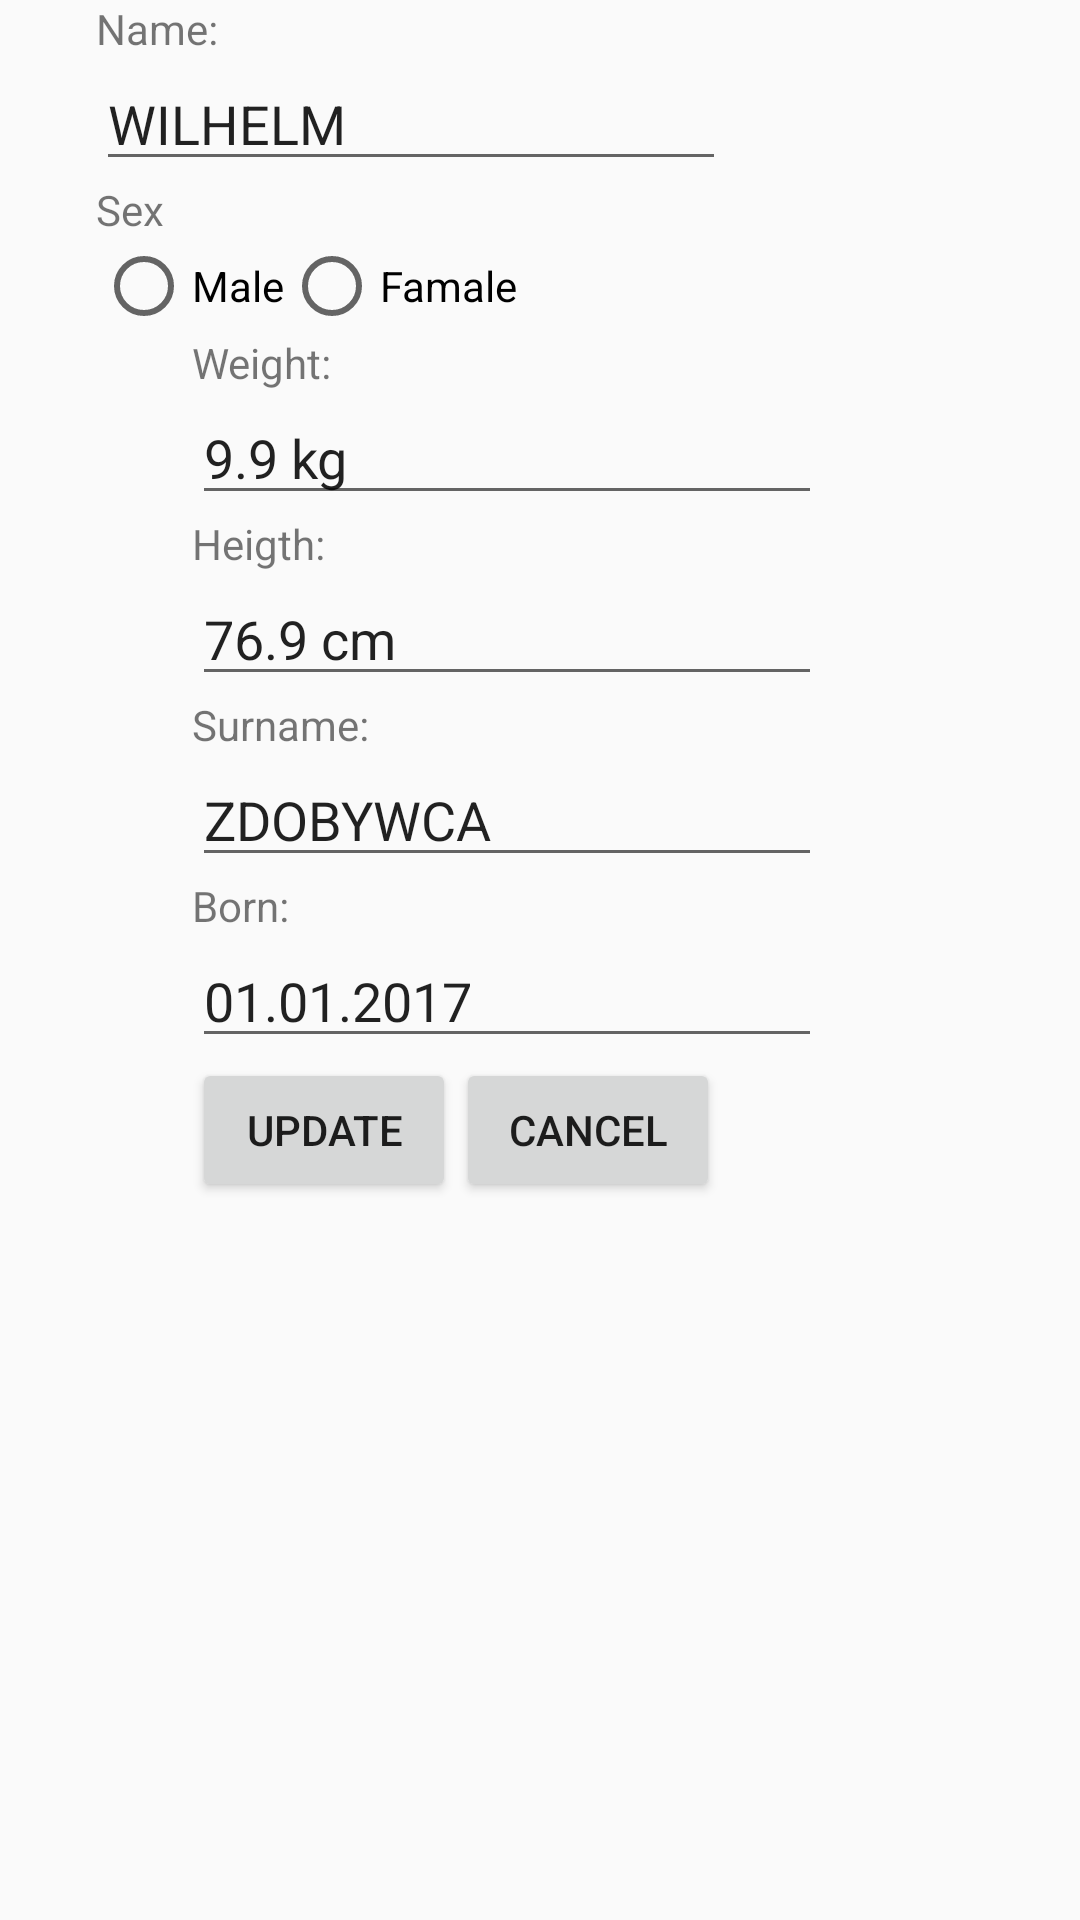

Write the Android layout XML for this screen, with the resource values it uses.
<!-- AndroidManifest.xml: application theme AppTheme -->
<!-- res/layout/content_manage_accounts.xml -->
<?xml version="1.0" encoding="utf-8"?>

<android.support.constraint.ConstraintLayout xmlns:android="http://schemas.android.com/apk/res/android"
    xmlns:app="http://schemas.android.com/apk/res-auto"
    xmlns:tools="http://schemas.android.com/tools"
    android:layout_width="match_parent"
    android:layout_height="match_parent"
    app:layout_behavior="@string/appbar_scrolling_view_behavior"
    tools:context="com.example.hacks4snaks.nerve.ManageAccounts"
    tools:showIn="@layout/activity_manage_accounts">

    <TextView
        android:id="@+id/textView5"
        android:layout_width="wrap_content"
        android:layout_height="wrap_content"
        android:layout_marginStart="32dp"
        android:text="Name:"
        app:layout_constraintStart_toStartOf="parent"
        tools:text="Name:" />

    <EditText
        android:id="@+id/NameManage"
        android:layout_width="wrap_content"
        android:layout_height="wrap_content"
        android:ems="10"
        android:inputType="textPersonName"
        android:text="@string/name_child"
        app:layout_constraintTop_toBottomOf="@+id/textView5"
        app:layout_constraintStart_toStartOf="@+id/textView5"
        tools:text="@string/name_child" />

    <TextView
        android:id="@+id/textView6"
        android:layout_width="wrap_content"
        android:layout_height="wrap_content"
        app:layout_constraintTop_toBottomOf="@+id/NameManage"
        app:layout_constraintStart_toStartOf="@+id/NameManage"
        android:text="Sex"
        tools:text="Sex:" />

    <RadioGroup
        android:id="@+id/groupRadioSex"
        android:layout_width="match_parent"
        android:layout_height="wrap_content"
        android:layout_marginStart="32dp"
        app:layout_constraintTop_toBottomOf="@+id/textView6"
        app:layout_constraintStart_toStartOf="@+id/textView6"
        android:orientation="horizontal">

        <RadioButton
            android:id="@+id/Male"
            android:layout_width="wrap_content"
            android:layout_height="wrap_content"
            android:checked="false"
            android:text="Male"
            app:layout_constraintEnd_toStartOf="@+id/Famale"
            app:layout_constraintStart_toStartOf="parent"
            app:layout_constraintTop_toBottomOf="@+id/textView6"
            tools:text="Male" />

        <RadioButton
            android:id="@+id/Famale"
            android:layout_width="wrap_content"
            android:layout_height="wrap_content"
            android:text="Famale"
            app:layout_constraintBottom_toTopOf="@+id/ManageWeight"
            app:layout_constraintEnd_toEndOf="parent"
            app:layout_constraintTop_toBottomOf="@+id/SurNameManage"
            tools:text="Famale" />

    </RadioGroup>

    <TextView
        android:id="@+id/textView7"
        android:layout_width="wrap_content"
        android:layout_height="wrap_content"
        app:layout_constraintTop_toBottomOf="@+id/groupRadioSex"
        app:layout_constraintStart_toStartOf="@+id/groupRadioSex"
        android:text="Weight:" />

    <EditText
        android:id="@+id/ManageWeight"
        android:layout_width="wrap_content"
        android:layout_height="wrap_content"
        app:layout_constraintTop_toBottomOf="@+id/textView7"
        app:layout_constraintStart_toStartOf="@+id/textView7"
        android:ems="10"
        android:inputType="textPersonName"
        android:text="@string/profile_weight"
        tools:text="@string/profile_weight" />

    <TextView
        android:id="@+id/textView8"
        android:layout_width="wrap_content"
        android:layout_height="wrap_content"
        app:layout_constraintTop_toBottomOf="@+id/ManageWeight"
        app:layout_constraintStart_toStartOf="@+id/ManageWeight"
        android:text="Heigth:"
        tools:text="Heigth:" />

    <EditText
        android:id="@+id/ManageHeight"
        android:layout_width="wrap_content"
        android:layout_height="wrap_content"
        app:layout_constraintTop_toBottomOf="@+id/textView8"
        app:layout_constraintStart_toStartOf="@+id/textView8"
        android:ems="10"
        android:inputType="textPersonName"
        android:text="@string/profile_height"
        tools:text="@string/profile_height" />

    <TextView
        android:id="@+id/textView9"
        android:layout_width="wrap_content"
        android:layout_height="wrap_content"
        app:layout_constraintTop_toBottomOf="@+id/ManageHeight"
        app:layout_constraintStart_toStartOf="@+id/ManageHeight"
        android:text="Surname:"
        tools:text="Surname:" />

    <EditText
        android:id="@+id/SurNameManage"
        android:layout_width="wrap_content"
        android:layout_height="wrap_content"
        app:layout_constraintTop_toBottomOf="@+id/textView9"
        app:layout_constraintStart_toStartOf="@+id/textView9"
        android:ems="10"
        android:inputType="textPersonName"
        android:text="@string/surname_child"
        tools:text="@string/surname_child" />

    <TextView
        android:id="@+id/textView10"
        android:layout_width="wrap_content"
        android:layout_height="wrap_content"
        app:layout_constraintTop_toBottomOf="@+id/SurNameManage"
        app:layout_constraintStart_toStartOf="@+id/SurNameManage"
        android:text="Born:"
        tools:text="Born:" />

    <EditText
        android:id="@+id/BornManage"
        android:layout_width="wrap_content"
        android:layout_height="wrap_content"
        app:layout_constraintTop_toBottomOf="@+id/textView10"
        app:layout_constraintStart_toStartOf="@+id/textView10"
        android:ems="10"
        android:inputType="textPersonName"
        android:text="@string/profile_born"
        tools:text="@string/profile_born" />


    <Button
        android:id="@+id/button4"
        android:layout_width="wrap_content"
        android:layout_height="wrap_content"
        app:layout_constraintTop_toBottomOf="@+id/BornManage"
        app:layout_constraintStart_toStartOf="@+id/BornManage"
        android:padding="6dp"
        android:onClick="onClickUpdateManage"
        android:text="Update"
        tools:text="Update" />

    <Button
        android:id="@+id/button5"
        android:layout_width="wrap_content"
        android:layout_height="wrap_content"
        android:padding="6dp"
        android:onClick="onClickCancelManage"
        android:text="Cancel"
        app:layout_constraintTop_toTopOf="@id/button4"
        app:layout_constraintStart_toEndOf="@id/button4"
        tools:text="Cancel" />
</android.support.constraint.ConstraintLayout>
<!-- res/layout/activity_manage_accounts.xml (included above) -->
<?xml version="1.0" encoding="utf-8"?>

<android.support.design.widget.CoordinatorLayout xmlns:android="http://schemas.android.com/apk/res/android"
    xmlns:app="http://schemas.android.com/apk/res-auto"
    xmlns:tools="http://schemas.android.com/tools"
    android:layout_width="match_parent"
    android:layout_height="match_parent"
    tools:context="com.example.hacks4snaks.nerve.ManageAccounts">

    <RelativeLayout
        android:id="@+id/rl_header"
        android:layout_width="match_parent"
        android:layout_height="match_parent"
        android:layout_alignParentTop="true"
        android:background="@drawable/gradient"
        tools:background="@drawable/gradient">

        <include
            android:id="@+id/header"
            layout="@layout/header"/>

        <include
            layout="@layout/content_manage_accounts"
            android:layout_height="wrap_content"
            android:layout_width="wrap_content"
            android:layout_below="@id/header"
            android:layout_marginTop="4dp"
            android:layout_centerVertical="true"/>

        <RelativeLayout
            android:id="@+id/rl_footer"
            android:layout_width="match_parent"
            android:layout_height="wrap_content"
            android:layout_alignParentBottom="true" >

            <include
                android:id="@+id/footer"
                layout="@layout/footer"/>
        </RelativeLayout>
    </RelativeLayout>

</android.support.design.widget.CoordinatorLayout>
<!-- res/layout/header.xml (included above) -->
<?xml version="1.0" encoding="utf-8"?>
<LinearLayout android:id="@+id/headerView"
    android:background="@drawable/text_view_back"
    android:elevation="4dp"
    android:layout_width="match_parent"
    android:layout_height="wrap_content"
    android:layout_alignParentTop="true"
    android:padding="4dp"
    android:gravity="center"
    xmlns:android="http://schemas.android.com/apk/res/android"
    xmlns:app="http://schemas.android.com/apk/res-auto">

    <ImageButton
        android:id="@+id/imageButtonCalendar"
        android:layout_width="80dp"
        android:layout_height="80dp"
        android:layout_marginTop="4dp"
        android:layout_marginBottom="4dp"
        android:layout_marginHorizontal="4dp"
        android:background="@drawable/round_button"
        android:elevation="1dp"
        android:onClick="HeaderOnClickCalendar"
        android:padding="12dp"
        android:scaleType="fitCenter"
        app:srcCompat="@drawable/icon_calendar_grey" />

    <ImageButton
        android:id="@+id/imageButtonFood"
        android:layout_width="80dp"
        android:layout_height="80dp"
        android:layout_marginTop="4dp"
        android:layout_marginBottom="4dp"
        android:layout_marginHorizontal="4dp"
        android:background="@drawable/round_button"
        android:elevation="1dp"
        android:onClick="onClickToFood"
        android:padding="12dp"
        android:scaleType="fitCenter"
        app:srcCompat="@drawable/icon_food_grey" />

    <ImageButton
        android:id="@+id/imageButtonHead"
        android:layout_width="80dp"
        android:layout_height="80dp"
        android:layout_marginTop="4dp"
        android:layout_marginBottom="4dp"
        android:layout_marginHorizontal="4dp"
        android:background="@drawable/round_button"
        android:elevation="1dp"
        android:onClick="onClickToProfile"
        android:padding="12dp"
        android:scaleType="fitCenter"
        app:srcCompat="@drawable/icon_profile_grey" />

    <ImageButton
        android:id="@+id/imageButtonSettings"
        android:layout_width="80dp"
        android:layout_height="80dp"
        android:layout_marginTop="4dp"
        android:layout_marginBottom="4dp"
        android:layout_marginHorizontal="4dp"
        android:background="@drawable/round_button"
        android:elevation="1dp"
        android:onClick="onClickToHome"
        android:padding="12dp"
        android:scaleType="fitCenter"
        app:srcCompat="@drawable/icon_settings_grey" />

</LinearLayout>
<!-- res/layout/footer.xml (included above) -->
<?xml version="1.0" encoding="utf-8"?>
<LinearLayout android:id="@+id/footerView"
    android:background="#F1F1F1"
    android:elevation="4dp"
    android:layout_width="match_parent"
    android:layout_height="wrap_content"
    xmlns:android="http://schemas.android.com/apk/res/android"
    xmlns:tools="http://schemas.android.com/tools"
    xmlns:app="http://schemas.android.com/apk/res-auto">

        <TextView
            android:layout_width="match_parent"
            android:layout_height="44dp"
            android:background="@drawable/text_view_back"
            android:gravity="center"
            android:text="@string/app_name"
            android:textColor="#333333"
            android:textSize="28sp"
            tools:text="@string/app_name" />
    </LinearLayout>
<!-- resources referenced by this layout -->
<resources>
  <!-- drawable gradient (drawable) -->
  <?xml version="1.0" encoding="utf-8"?>
  <shape xmlns:android="http://schemas.android.com/apk/res/android"
      android:shape="rectangle">
      <gradient
          android:angle="45"
          android:startColor="#d0d0d0"
          android:centerColor="#e0e0e0"
          android:endColor="#f8f8f8" />
  </shape>
  <!-- drawable icon_calendar_grey: png bitmap (drawable, 1819 bytes) -->
  <!-- drawable icon_food_grey: png bitmap (drawable, 7526 bytes) -->
  <!-- drawable icon_profile_grey: png bitmap (drawable, 4066 bytes) -->
  <!-- drawable icon_settings_grey: png bitmap (drawable, 6538 bytes) -->
  <!-- drawable round_button (drawable) -->
  <?xml version="1.0" encoding="utf-8"?>
  <selector xmlns:android="http://schemas.android.com/apk/res/android">
      <item android:state_pressed="false">
          <shape xmlns:android="http://schemas.android.com/apk/res/android" android:shape="rectangle">
              <solid android:color="@android:color/transparent" />
              <corners android:radius="22dp" />
          </shape>
      </item>
      <item android:state_pressed="true">
          <shape xmlns:android="http://schemas.android.com/apk/res/android" android:shape="rectangle">
              <solid android:color="#eaacacac" />
              <corners android:radius="22dp" />
          </shape>
      </item>
  </selector>
  <!-- drawable text_view_back (drawable) -->
  <?xml version="1.0" encoding="utf-8"?>
  <layer-list xmlns:android="http://schemas.android.com/apk/res/android">
  
      <item>
          <shape android:shape="rectangle" >
              <solid android:color="#F1F1F1" />
              
          </shape>
      </item>
  
      
          
              
              
                  
                  
          
      
  
      <item android:top="0dp" android:bottom="0dp" android:right="-2dp" android:left="-2dp">
          <shape>
              <solid android:color="@android:color/transparent" />
              <stroke
                  android:width="1dp"
                  android:color="#D8D8D8" />
          </shape>
      </item>
  
  </layer-list>
  <string name="app_name">NERVE</string>
  <string name="name_child">WILHELM </string>
  <string name="profile_born">01.01.2017</string>
  <string name="profile_height">76.9 cm</string>
  <string name="profile_weight">9.9 kg</string>
  <string name="surname_child">ZDOBYWCA</string>
  <style name="AppTheme" parent="Theme.AppCompat.Light.DarkActionBar">
          
          <item name="colorPrimary">@color/colorPrimary</item>
          <item name="colorPrimaryDark">@color/colorPrimaryDark</item>
          <item name="colorAccent">@color/colorAccent</item>
      </style>
  <color name="colorPrimary">#4fa3c2</color>
  <color name="colorPrimaryDark">#057492</color>
  <color name="colorAccent">#057492</color>
</resources>
